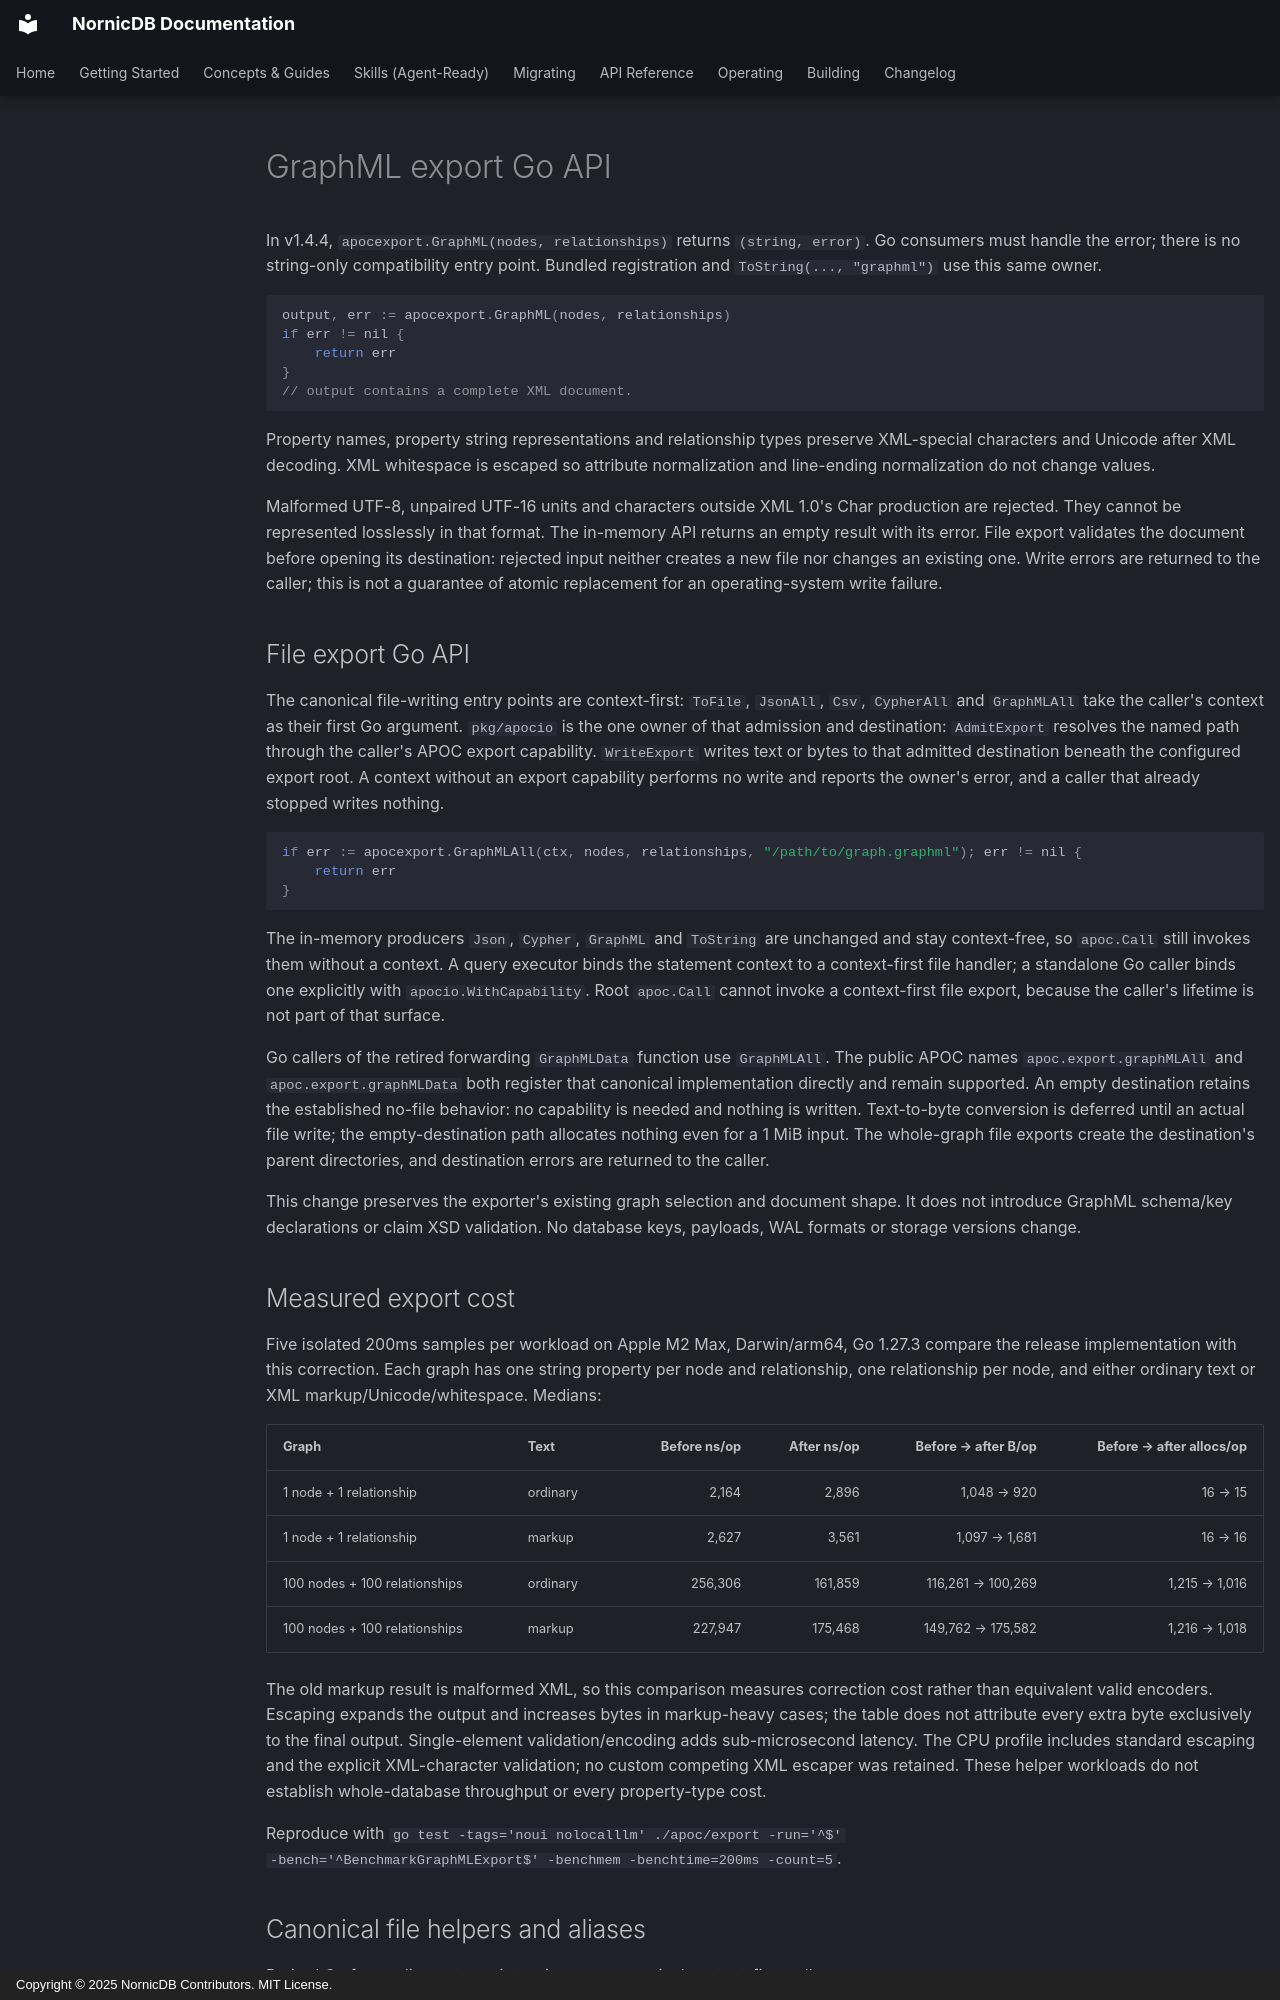

repository: orneryd/NornicDB · page: development/graphml-go-api/index.html · generator: mkdocs · copyright: Copyright © 2025 NornicDB Contributors. MIT License.

# GraphML export Go API

In v1.4.4, `apocexport.GraphML(nodes, relationships)` returns `(string, error)`.
Go consumers must handle the error; there is no string-only compatibility entry
point. Bundled registration and `ToString(..., "graphml")` use this same owner.

```go
output, err := apocexport.GraphML(nodes, relationships)
if err != nil {
    return err
}
// output contains a complete XML document.
```

Property names, property string representations and relationship types preserve
XML-special characters and Unicode after XML decoding. XML whitespace is escaped
so attribute normalization and line-ending normalization do not change values.

Malformed UTF-8, unpaired UTF-16 units and characters outside XML 1.0's Char
production are rejected. They cannot be represented losslessly in that format.
The in-memory API returns an empty result with its error. File export validates
the document before opening its destination: rejected input neither creates a
new file nor changes an existing one. Write errors are returned to the caller;
this is not a guarantee of atomic replacement for an operating-system write
failure.

## File export Go API

The canonical file-writing entry points are context-first: `ToFile`, `JsonAll`,
`Csv`, `CypherAll` and `GraphMLAll` take the
caller's context as their first Go argument. `pkg/apocio` is the one owner of
that admission and destination: `AdmitExport` resolves the named path through the
caller's APOC export capability. `WriteExport` writes text or bytes to that
admitted destination beneath the configured export root. A context without an export capability
performs no write and reports the owner's error, and a caller that already
stopped writes nothing.

```go
if err := apocexport.GraphMLAll(ctx, nodes, relationships, "/path/to/graph.graphml"); err != nil {
    return err
}
```

The in-memory producers `Json`, `Cypher`, `GraphML` and `ToString` are unchanged
and stay context-free, so `apoc.Call` still invokes them without a context. A
query executor binds the statement context to a context-first file handler; a
standalone Go caller binds one explicitly with `apocio.WithCapability`. Root
`apoc.Call` cannot invoke a context-first file export, because the caller's
lifetime is not part of that surface.

Go callers of the retired forwarding `GraphMLData` function use `GraphMLAll`.
The public APOC names `apoc.export.graphMLAll` and `apoc.export.graphMLData`
both register that canonical implementation directly and remain supported.
An empty destination retains the established no-file behavior: no capability is
needed and nothing is written. Text-to-byte conversion is deferred until an
actual file write; the empty-destination path allocates nothing even for a
1 MiB input. The whole-graph file exports create the
destination's parent directories, and destination errors are returned to the
caller.

This change preserves the exporter's existing graph selection and document
shape. It does not introduce GraphML schema/key declarations or claim XSD
validation. No database keys, payloads, WAL formats or storage versions change.
